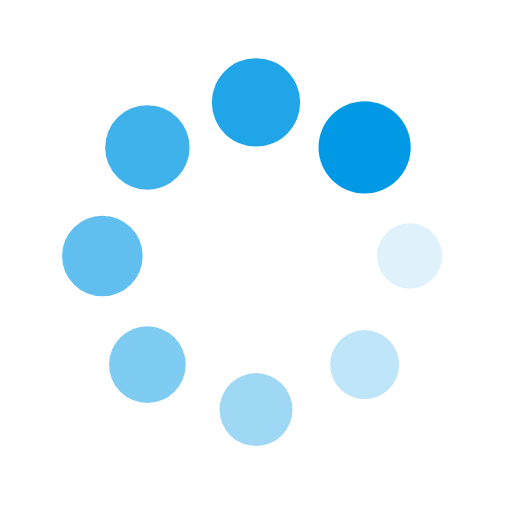
t = 0.00 s
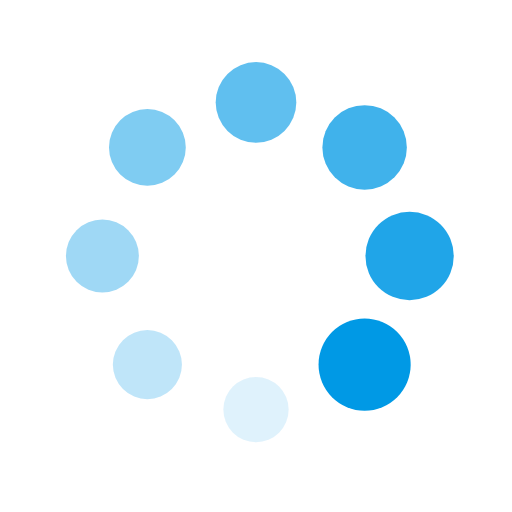
t = 0.25 s
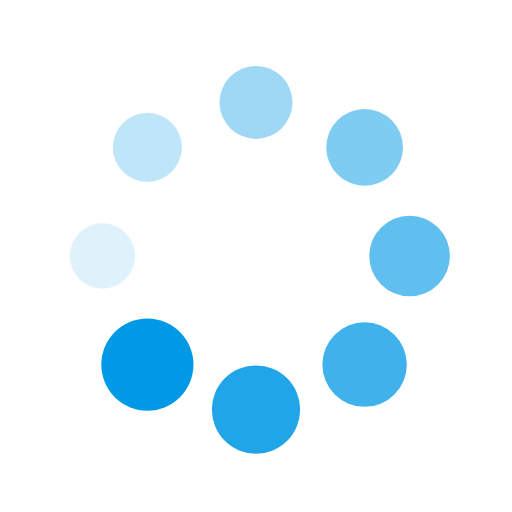
t = 0.50 s
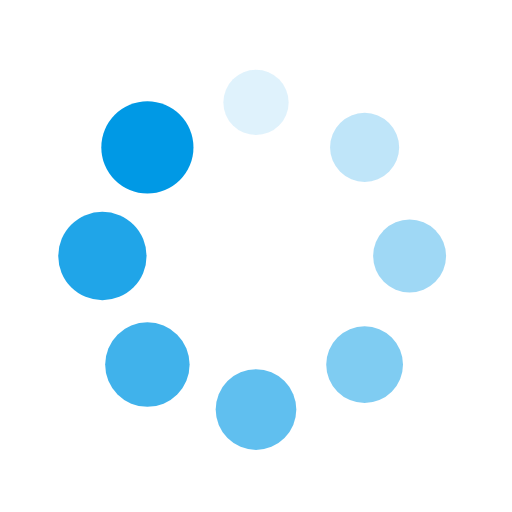
t = 0.75 s

The animated SVG that drew these frames (rendered in a browser with its animation timeline set to each time). Animation: 16 SMIL elements (animate=8,animateTransform=8); one cycle of 1.00 s, repeats indefinitely.

<svg xmlns="http://www.w3.org/2000/svg" viewBox="0 0 100 100" preserveAspectRatio="xMidYMid" width="200" height="200" style="shape-rendering: auto; display: block;" xmlns:xlink="http://www.w3.org/1999/xlink"><g><g transform="translate(80,50)">
<g transform="rotate(0)">
<circle fill-opacity="1" fill="#0099e5" r="6" cy="0" cx="0">
  <animateTransform repeatCount="indefinite" dur="1s" keyTimes="0;1" values="1.5 1.5;1 1" begin="-0.875s" type="scale" attributeName="transform"></animateTransform>
  <animate begin="-0.875s" values="1;0" repeatCount="indefinite" dur="1s" keyTimes="0;1" attributeName="fill-opacity"></animate>
</circle>
</g>
</g><g transform="translate(71.21320343559643,71.21320343559643)">
<g transform="rotate(45)">
<circle fill-opacity="0.875" fill="#0099e5" r="6" cy="0" cx="0">
  <animateTransform repeatCount="indefinite" dur="1s" keyTimes="0;1" values="1.5 1.5;1 1" begin="-0.75s" type="scale" attributeName="transform"></animateTransform>
  <animate begin="-0.75s" values="1;0" repeatCount="indefinite" dur="1s" keyTimes="0;1" attributeName="fill-opacity"></animate>
</circle>
</g>
</g><g transform="translate(50,80)">
<g transform="rotate(90)">
<circle fill-opacity="0.75" fill="#0099e5" r="6" cy="0" cx="0">
  <animateTransform repeatCount="indefinite" dur="1s" keyTimes="0;1" values="1.5 1.5;1 1" begin="-0.625s" type="scale" attributeName="transform"></animateTransform>
  <animate begin="-0.625s" values="1;0" repeatCount="indefinite" dur="1s" keyTimes="0;1" attributeName="fill-opacity"></animate>
</circle>
</g>
</g><g transform="translate(28.786796564403577,71.21320343559643)">
<g transform="rotate(135)">
<circle fill-opacity="0.625" fill="#0099e5" r="6" cy="0" cx="0">
  <animateTransform repeatCount="indefinite" dur="1s" keyTimes="0;1" values="1.5 1.5;1 1" begin="-0.5s" type="scale" attributeName="transform"></animateTransform>
  <animate begin="-0.5s" values="1;0" repeatCount="indefinite" dur="1s" keyTimes="0;1" attributeName="fill-opacity"></animate>
</circle>
</g>
</g><g transform="translate(20,50.00000000000001)">
<g transform="rotate(180)">
<circle fill-opacity="0.5" fill="#0099e5" r="6" cy="0" cx="0">
  <animateTransform repeatCount="indefinite" dur="1s" keyTimes="0;1" values="1.5 1.5;1 1" begin="-0.375s" type="scale" attributeName="transform"></animateTransform>
  <animate begin="-0.375s" values="1;0" repeatCount="indefinite" dur="1s" keyTimes="0;1" attributeName="fill-opacity"></animate>
</circle>
</g>
</g><g transform="translate(28.78679656440357,28.786796564403577)">
<g transform="rotate(225)">
<circle fill-opacity="0.375" fill="#0099e5" r="6" cy="0" cx="0">
  <animateTransform repeatCount="indefinite" dur="1s" keyTimes="0;1" values="1.5 1.5;1 1" begin="-0.25s" type="scale" attributeName="transform"></animateTransform>
  <animate begin="-0.25s" values="1;0" repeatCount="indefinite" dur="1s" keyTimes="0;1" attributeName="fill-opacity"></animate>
</circle>
</g>
</g><g transform="translate(49.99999999999999,20)">
<g transform="rotate(270)">
<circle fill-opacity="0.25" fill="#0099e5" r="6" cy="0" cx="0">
  <animateTransform repeatCount="indefinite" dur="1s" keyTimes="0;1" values="1.5 1.5;1 1" begin="-0.125s" type="scale" attributeName="transform"></animateTransform>
  <animate begin="-0.125s" values="1;0" repeatCount="indefinite" dur="1s" keyTimes="0;1" attributeName="fill-opacity"></animate>
</circle>
</g>
</g><g transform="translate(71.21320343559643,28.78679656440357)">
<g transform="rotate(315)">
<circle fill-opacity="0.125" fill="#0099e5" r="6" cy="0" cx="0">
  <animateTransform repeatCount="indefinite" dur="1s" keyTimes="0;1" values="1.5 1.5;1 1" begin="0s" type="scale" attributeName="transform"></animateTransform>
  <animate begin="0s" values="1;0" repeatCount="indefinite" dur="1s" keyTimes="0;1" attributeName="fill-opacity"></animate>
</circle>
</g>
</g><g></g></g><!-- [ldio] generated by https://loading.io --></svg>
